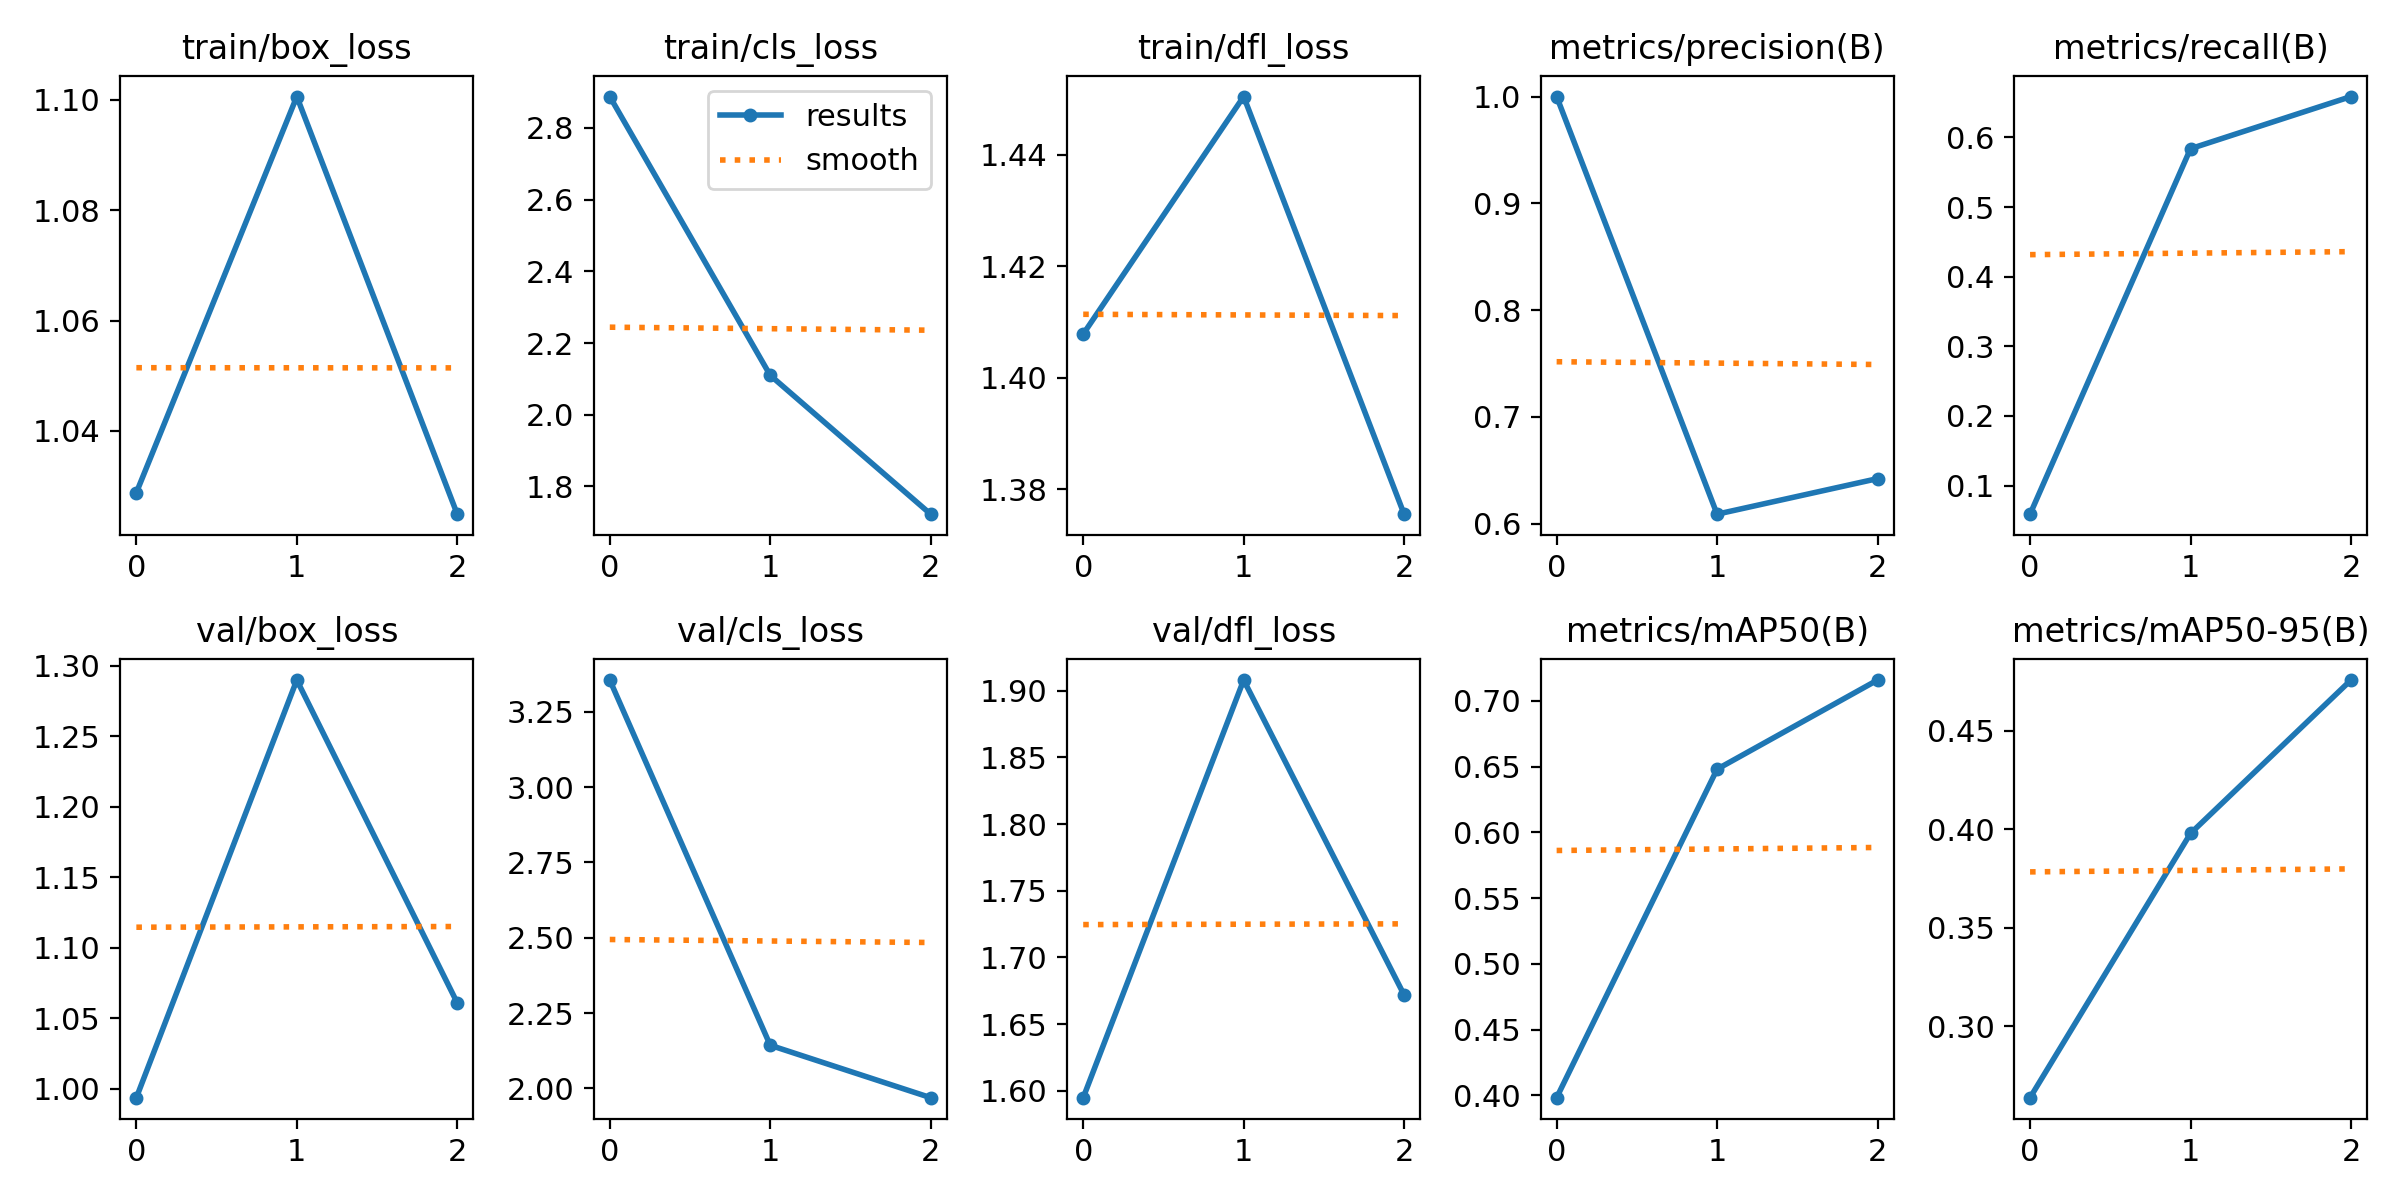

The table this chart was drawn from, first rows:
epoch, train/box_loss, train/cls_loss, train/dfl_loss, metrics/precision(B), metrics/recall(B), metrics/mAP50(B), metrics/mAP50-95(B), val/box_loss, val/cls_loss, val/dfl_loss, lr/pg0, lr/pg1, lr/pg2
0, 1.029, 2.888, 1.408, 1, 0.05894, 0.3982, 0.2638, 0.9935, 3.356, 1.595, 0.00036, 0.00036, 0.00036
1, 1.101, 2.11, 1.45, 0.609, 0.5839, 0.648, 0.398, 1.29, 2.143, 1.908, 0.0004894, 0.0004894, 0.0004894
2, 1.025, 1.722, 1.375, 0.6422, 0.6588, 0.7158, 0.4759, 1.061, 1.969, 1.672, 0.0003742, 0.0003742, 0.0003742
